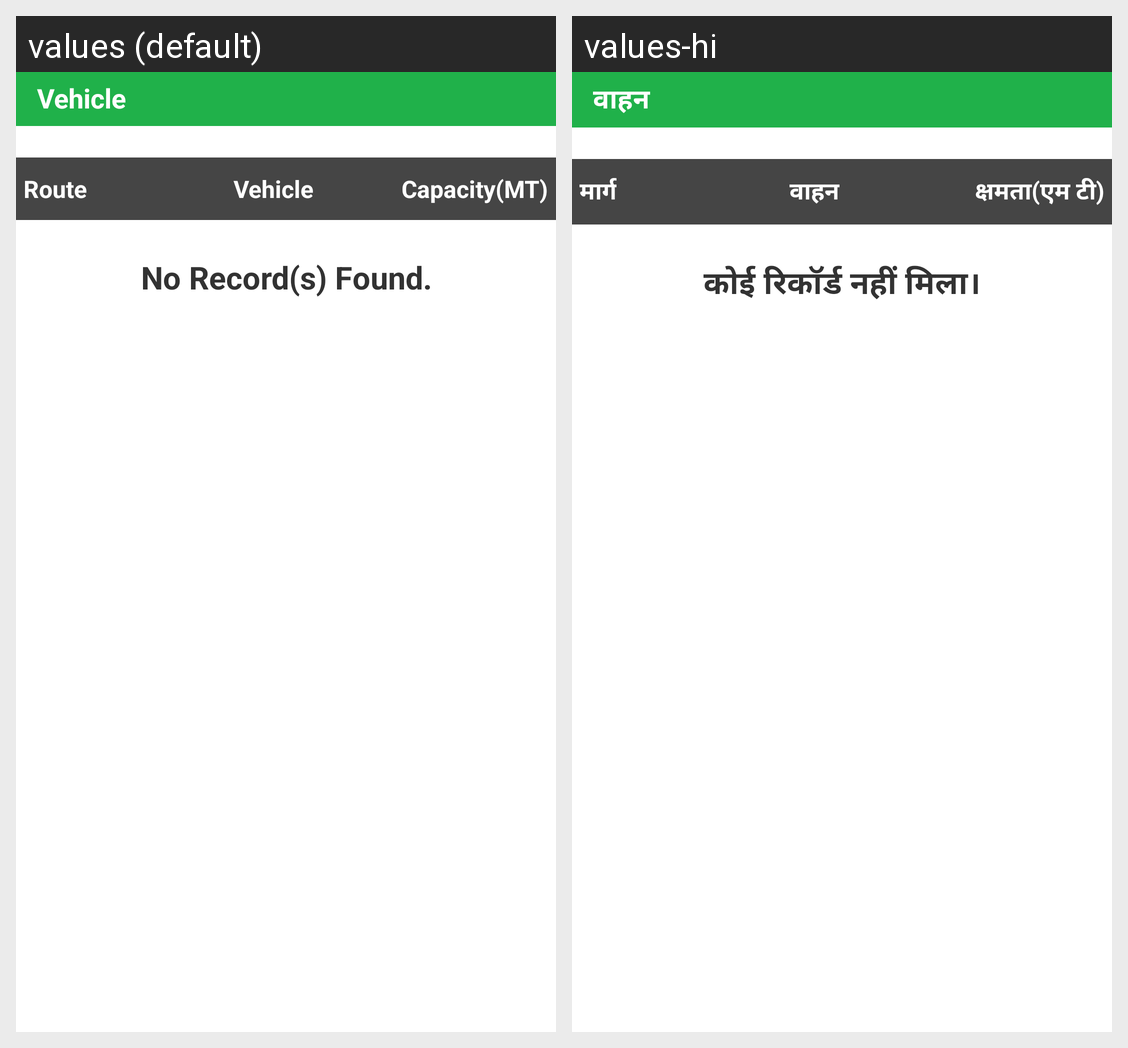

For this localized Android screen grid, give each drawn string resource with its value in every locale shown.
Android screen res/layout/activity_vehicle_master.xml rendered under 2 locales, left to right: values (default), values-hi. Device: Nexus 5 (rendered at 1080×1920; each locale shown at half size, 540×960, under a caption strip naming it); theme AppTheme.
Strings drawn on this screen, with the default value and each locale's value (text and hints the layout hard-codes, and strings that could not be matched under every locale, appear in the picture but are not listed):

Vehicle
  values: Vehicle
  values-hi: वाहन

RouteNo
  values: Route
  values-hi: मार्ग

capacityMT
  values: Capacity(MT)
  values-hi: क्षमता(एम टी)

norecord
  values: No Record(s) Found.
  values-hi: कोई रिकॉर्ड नहीं मिला।
